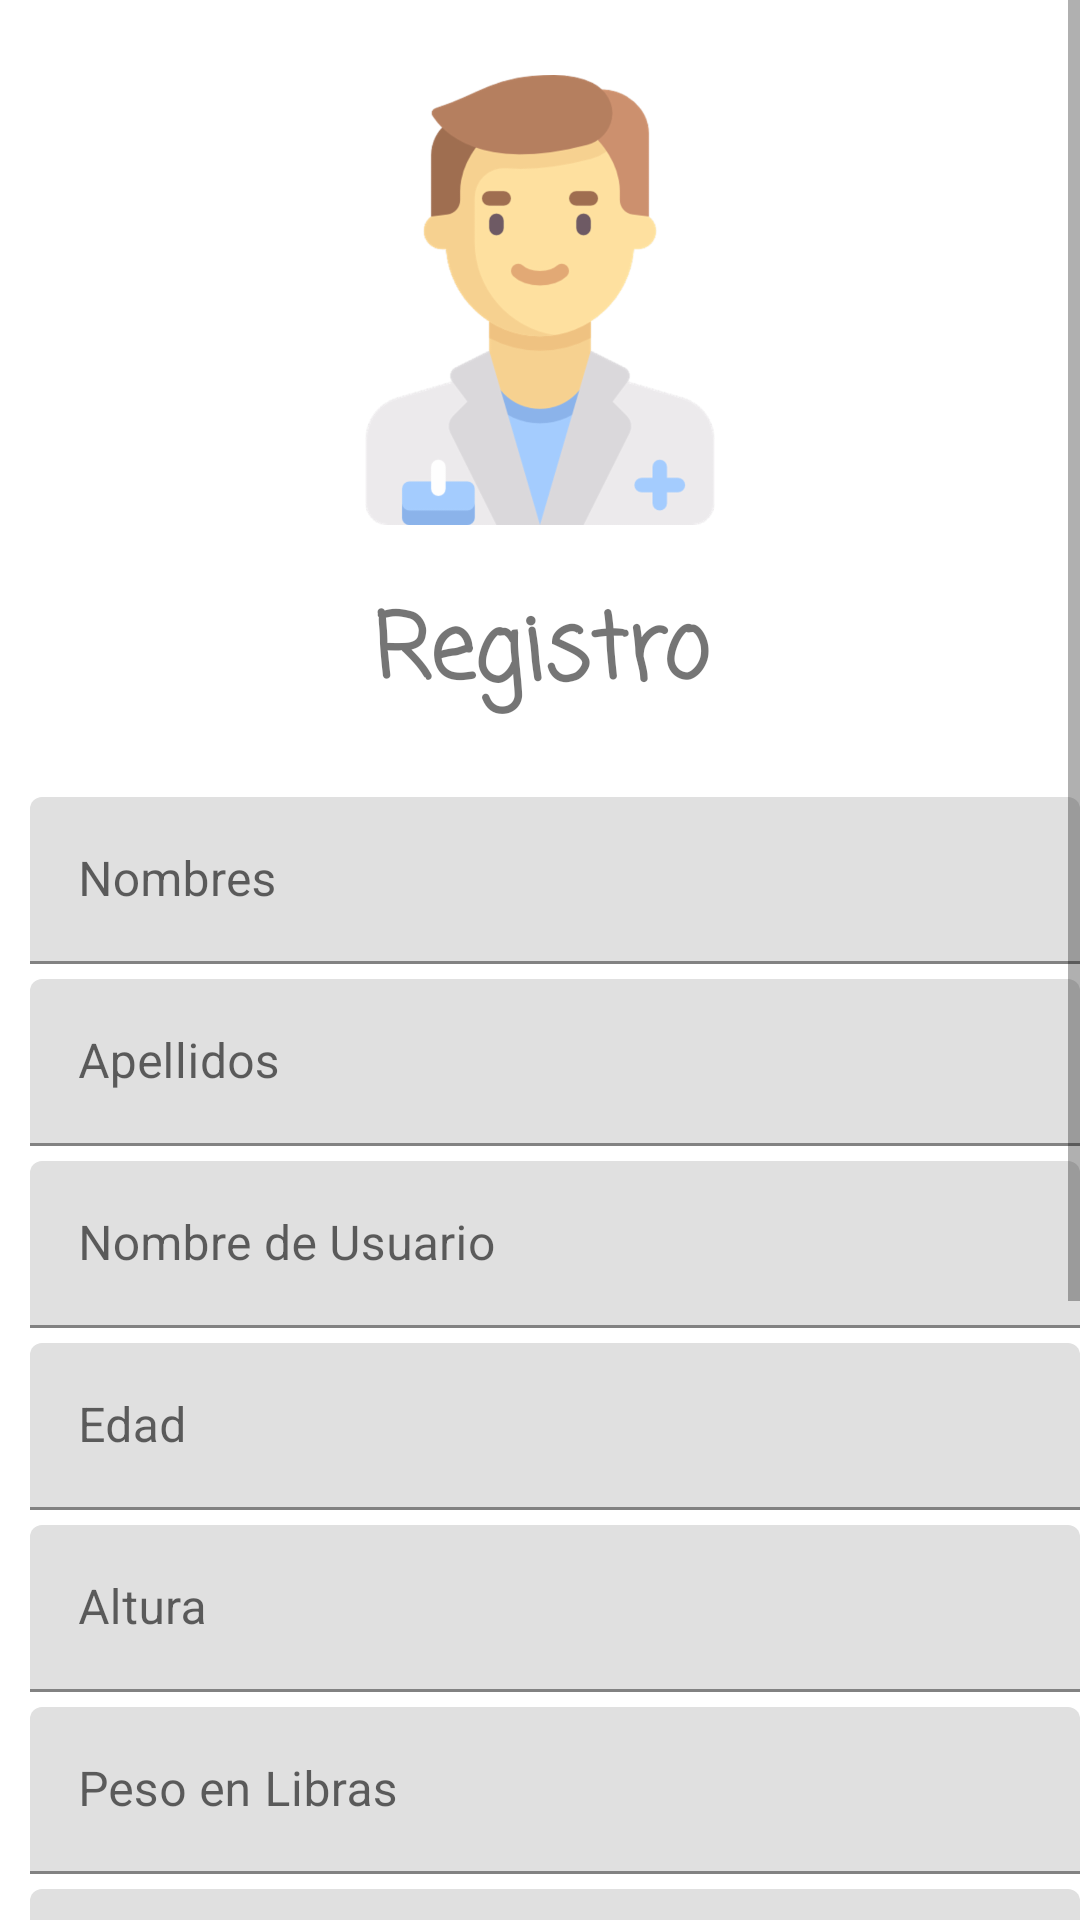

The Android layout XML behind this screen, and the referenced resources:
<!-- AndroidManifest.xml: application theme Theme.Medic_App -->
<!-- res/layout/activity_register.xml -->
<?xml version="1.0" encoding="utf-8"?>
<androidx.coordinatorlayout.widget.CoordinatorLayout xmlns:android="http://schemas.android.com/apk/res/android"
    xmlns:app="http://schemas.android.com/apk/res-auto"
    xmlns:tools="http://schemas.android.com/tools"
    android:layout_width="match_parent"
    android:layout_height="match_parent"
    tools:context=".Controller.Register">

    <FrameLayout
        android:layout_width="match_parent"
        android:layout_height="match_parent">

        <LinearLayout
            android:layout_width="match_parent"
            android:layout_height="match_parent"
            android:orientation="vertical">

            <ScrollView
                android:layout_width="match_parent"
                android:layout_height="wrap_content">

                <LinearLayout
                    android:layout_width="match_parent"
                    android:layout_height="wrap_content"
                    android:orientation="vertical">

                    <ImageView
                        android:layout_width="150dp"
                        android:layout_height="150dp"
                        android:layout_gravity="center"
                        android:layout_marginTop="25dp"
                        android:src="@drawable/doctor" />

                    <TextView
                        android:layout_width="match_parent"
                        android:layout_height="wrap_content"
                        android:layout_margin="20dp"
                        android:fontFamily="casual"
                        android:text="Registro"
                        android:textAlignment="center"
                        android:textSize="30dp"
                        android:textStyle="bold" />


                    <com.google.android.material.textfield.TextInputLayout
                        android:layout_width="350dp"
                        android:layout_height="wrap_content"
                        android:layout_gravity="center"
                        android:layout_marginLeft="5dp"
                        android:layout_marginTop="5dp">

                        <com.google.android.material.textfield.TextInputEditText
                            android:id="@+id/TxtNombres"
                            android:layout_width="match_parent"
                            android:layout_height="wrap_content"
                            android:hint="Nombres"
                            android:inputType="text" />

                    </com.google.android.material.textfield.TextInputLayout>

                    <com.google.android.material.textfield.TextInputLayout
                        android:layout_width="350dp"
                        android:layout_height="wrap_content"
                        android:layout_gravity="center"
                        android:layout_marginLeft="5dp"
                        android:layout_marginTop="5dp">

                        <com.google.android.material.textfield.TextInputEditText
                            android:id="@+id/TxtApellidos"
                            android:layout_width="match_parent"
                            android:layout_height="wrap_content"
                            android:hint="Apellidos"
                            android:inputType="text" />

                    </com.google.android.material.textfield.TextInputLayout>

                    <com.google.android.material.textfield.TextInputLayout
                        android:layout_width="350dp"
                        android:layout_height="wrap_content"
                        android:layout_gravity="center"
                        android:layout_marginLeft="5dp"
                        android:layout_marginTop="5dp">

                        <com.google.android.material.textfield.TextInputEditText
                            android:id="@+id/TxtUsuario"
                            android:layout_width="match_parent"
                            android:layout_height="wrap_content"
                            android:hint="Nombre de Usuario"
                            android:inputType="text" />

                    </com.google.android.material.textfield.TextInputLayout>

                    <com.google.android.material.textfield.TextInputLayout
                        android:layout_width="350dp"
                        android:layout_height="wrap_content"
                        android:layout_gravity="center"
                        android:layout_marginLeft="5dp"
                        android:layout_marginTop="5dp">

                        <com.google.android.material.textfield.TextInputEditText
                            android:id="@+id/TxtEdad"
                            android:layout_width="match_parent"
                            android:layout_height="wrap_content"
                            android:hint="Edad"
                            android:inputType="number" />

                    </com.google.android.material.textfield.TextInputLayout>

                    <com.google.android.material.textfield.TextInputLayout
                        android:layout_width="350dp"
                        android:layout_height="wrap_content"
                        android:layout_gravity="center"
                        android:layout_marginLeft="5dp"
                        android:layout_marginTop="5dp">

                        <com.google.android.material.textfield.TextInputEditText
                            android:id="@+id/TxtAltura"
                            android:layout_width="match_parent"
                            android:layout_height="wrap_content"
                            android:hint="Altura"
                            android:inputType="numberDecimal" />

                    </com.google.android.material.textfield.TextInputLayout>

                    <com.google.android.material.textfield.TextInputLayout
                        android:layout_width="350dp"
                        android:layout_height="wrap_content"
                        android:layout_gravity="center"
                        android:layout_marginLeft="5dp"
                        android:layout_marginTop="5dp">

                        <com.google.android.material.textfield.TextInputEditText
                            android:id="@+id/TxtPeso"
                            android:layout_width="match_parent"
                            android:layout_height="wrap_content"
                            android:hint="Peso en Libras"
                            android:inputType="number" />

                    </com.google.android.material.textfield.TextInputLayout>

                    <com.google.android.material.textfield.TextInputLayout
                        android:layout_width="350dp"
                        android:layout_height="wrap_content"
                        android:layout_gravity="center"
                        android:layout_marginLeft="5dp"
                        android:layout_marginTop="5dp">

                        <com.google.android.material.textfield.TextInputEditText
                            android:id="@+id/TxtNcedula"
                            android:layout_width="match_parent"
                            android:layout_height="wrap_content"
                            android:hint="Numero de Cedula"
                            android:inputType="text" />

                    </com.google.android.material.textfield.TextInputLayout>

                    <com.google.android.material.textfield.TextInputLayout
                        android:layout_width="350dp"
                        android:layout_height="wrap_content"
                        android:layout_gravity="center"
                        android:layout_marginLeft="5dp"
                        android:layout_marginTop="5dp">

                        <com.google.android.material.textfield.TextInputEditText
                            android:id="@+id/TxtCorreo"
                            android:layout_width="match_parent"
                            android:layout_height="wrap_content"
                            android:hint="Correo"
                            android:inputType="textEmailAddress" />

                    </com.google.android.material.textfield.TextInputLayout>

                    <com.google.android.material.textfield.TextInputLayout
                        android:layout_width="350dp"
                        android:layout_height="wrap_content"
                        android:layout_gravity="center"
                        android:layout_marginLeft="5dp"
                        android:layout_marginTop="5dp">

                        <com.google.android.material.textfield.TextInputEditText
                            android:id="@+id/TxtClave"
                            android:layout_width="match_parent"
                            android:layout_height="wrap_content"
                            android:hint="Contraseña"
                            android:inputType="textPassword" />

                    </com.google.android.material.textfield.TextInputLayout>

                    <Button
                        android:id="@+id/Btn_registrar"
                        android:layout_width="310dp"
                        android:layout_height="wrap_content"
                        android:layout_gravity="center"
                        android:layout_marginTop="40dp"
                        android:background="@drawable/round_button"
                        android:backgroundTint="@color/acento"
                        android:onClick="Registrar"
                        android:text="Registrarse" />

                    <TextView
                        android:layout_width="match_parent"
                        android:layout_height="40dp"
                        android:layout_marginTop="10dp" />

                </LinearLayout>

            </ScrollView>


        </LinearLayout>

    </FrameLayout>

</androidx.coordinatorlayout.widget.CoordinatorLayout>
<!-- resources referenced by this layout -->
<resources>
  <color name="acento">#00E5FF</color>
  <!-- drawable doctor: png bitmap (drawable-hdpi, 27553 bytes) -->
  <style name="Theme.Medic_App" parent="Theme.MaterialComponents.DayNight.NoActionBar">
          
          <item name="colorPrimary">@color/purple_500</item>
          <item name="colorPrimaryVariant">@color/purple_700</item>
          <item name="colorOnPrimary">@color/white</item>
          
          <item name="colorSecondary">@color/teal_200</item>
          <item name="colorSecondaryVariant">@color/teal_700</item>
          <item name="colorOnSecondary">@color/black</item>
          
          <item name="android:statusBarColor" tools:targetApi="l">@color/black</item>
          
      </style>
  <color name="purple_500">#FF6200EE</color>
  <color name="purple_700">#FF3700B3</color>
  <color name="white">#FFFFFFFF</color>
  <color name="teal_200">#FF03DAC5</color>
  <color name="teal_700">#FF018786</color>
  <color name="black">#FF000000</color>
</resources>
